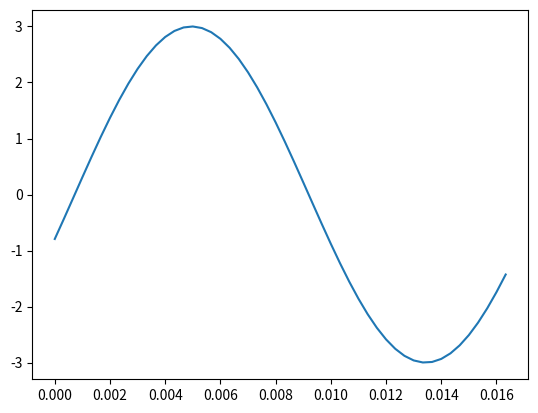

Write the Python code that produced this figure.
# This script is intended to simulate the received signal at the electrode sense ADC and simulate the decoding process
import numpy as np
import matplotlib.pyplot as plt

stim_freq = 300 # Stimming frequency is hertz
over_sample_rate = 10 # We sample at a higher frequency than the stim
num_sample_periods = 5; # How long do we sample for
signal_strength = 0

noise_freq = 59;
noise_strength = 3;

sample_freq = stim_freq * over_sample_rate # Calculate the sample rate

t = np.arange(num_sample_periods * sample_freq/stim_freq) * 1/sample_freq # Find sample times

i_wf = np.sin(2*np.pi*stim_freq*t) # Waveform for decoding in-phase component
q_wf = np.cos(2*np.pi*stim_freq*t) # Waveform for decoding quadrature phase component

phase = np.random.random(1)*2*np.pi # Generate a random phase
noise_phase = np.random.random(1)*2*np.pi # Generate a random phase for the noise

samples = signal_strength*np.sin(2*np.pi*stim_freq*t + phase) + noise_strength * np.sin(2*np.pi*noise_freq*t + noise_phase) # do ADC sampling

# IQ demodulation
i = np.sum(i_wf*samples)
q = np.sum(q_wf*samples)
print(i, q, np.sqrt(i**2+q**2))

plt.plot(t, samples)
plt.show()